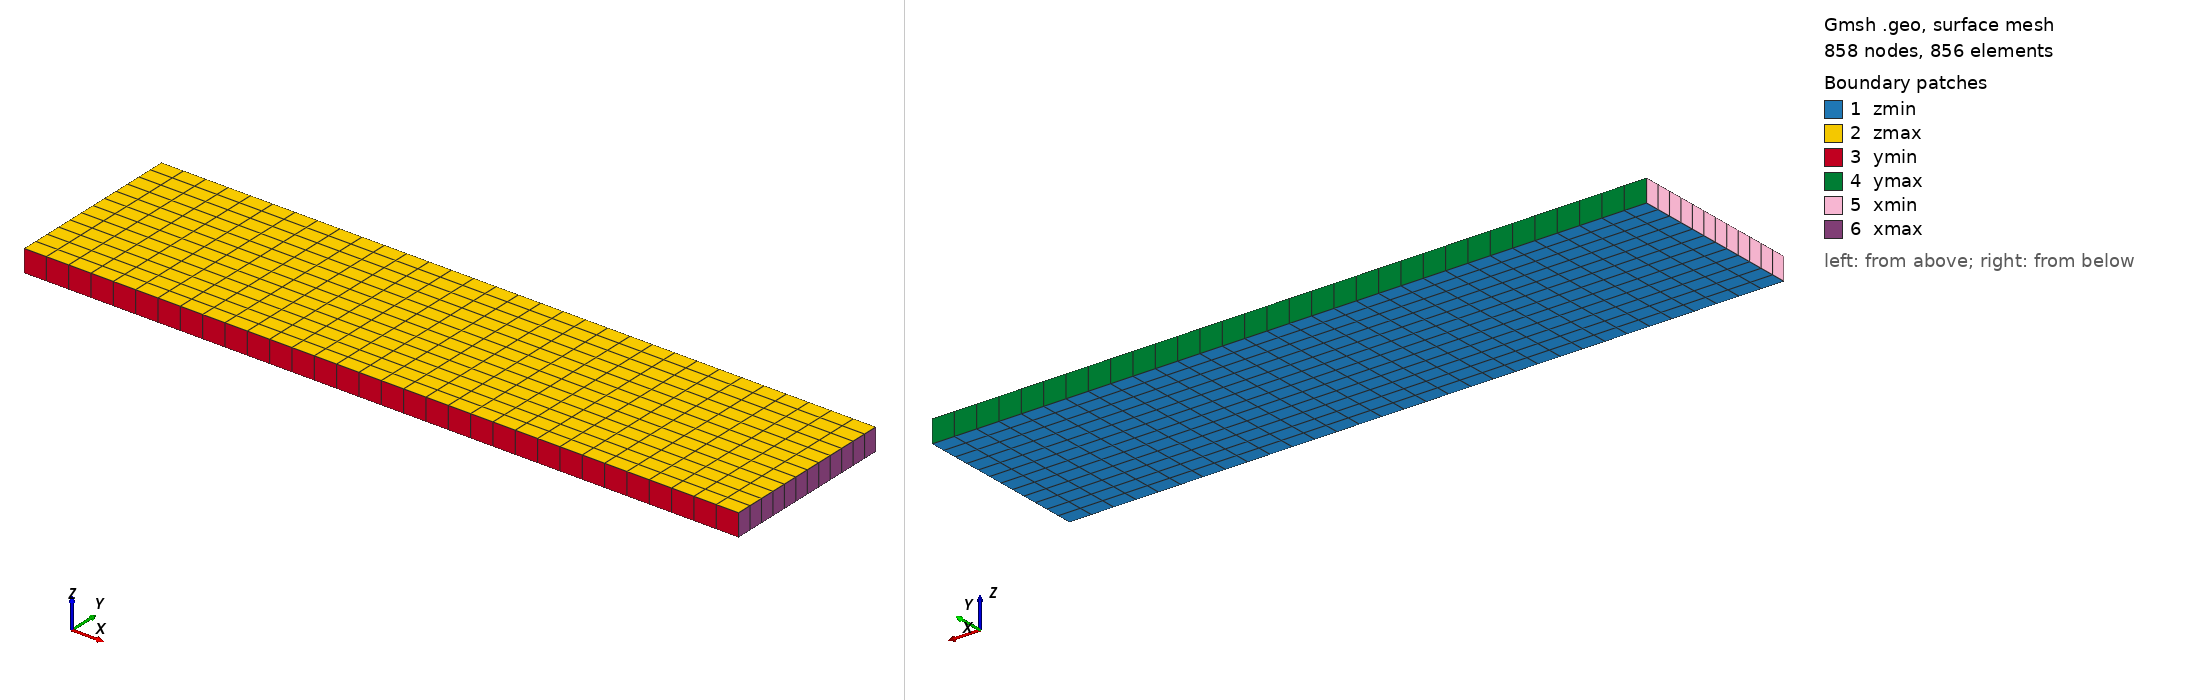

Gmsh geometry script, surface-meshed: 858 nodes, 856 surface elements. Boundary patches (legend numbers): 1 zmin, 2 zmax, 3 ymin, 4 ymax, 5 xmin, 6 xmax. Left view from above one corner, right view from below the opposite corner. Legend entries are the model's physical surfaces. The drawing asked Gmsh for element sizes between 1% and 20% of the model's largest extent; the script's own settings can give other sizes.

=== channel.geo (drawn) ===
// Rectangular channel with streamwise and spanwise periodic patch pairs.
// Generate with:
//   gmsh -3 channel.geo -o channel.msh

SetFactory("Built-in");

Lx = 4.0;
Ly = 1.0;
Lz = 1.0/8.0;

nx = 32;
ny = 12;
nz = 1;

Point(1) = {0,  0,  0,  1.0};
Point(2) = {Lx, 0,  0,  1.0};
Point(3) = {Lx, Ly, 0,  1.0};
Point(4) = {0,  Ly, 0,  1.0};
Point(5) = {0,  0,  Lz, 1.0};
Point(6) = {Lx, 0,  Lz, 1.0};
Point(7) = {Lx, Ly, Lz, 1.0};
Point(8) = {0,  Ly, Lz, 1.0};

Line(1)  = {1,2};
Line(2)  = {2,3};
Line(3)  = {3,4};
Line(4)  = {4,1};
Line(5)  = {5,6};
Line(6)  = {6,7};
Line(7)  = {7,8};
Line(8)  = {8,5};
Line(9)  = {1,5};
Line(10) = {2,6};
Line(11) = {3,7};
Line(12) = {4,8};

Curve Loop(1) = {1,2,3,4};
Plane Surface(1) = {1}; // zmin
Curve Loop(2) = {5,6,7,8};
Plane Surface(2) = {2}; // zmax
Curve Loop(3) = {1,10,-5,-9};
Plane Surface(3) = {3}; // ymin
Curve Loop(4) = {3,12,-7,-11};
Plane Surface(4) = {4}; // ymax
Curve Loop(5) = {4,9,-8,-12};
Plane Surface(5) = {5}; // xmin
Curve Loop(6) = {2,11,-6,-10};
Plane Surface(6) = {6}; // xmax

Surface Loop(1) = {1,2,3,4,5,6};
Volume(1) = {1};

Transfinite Curve {1,3,5,7} = nx + 1;
Transfinite Curve {2,4,6,8} = ny + 1;
Transfinite Curve {9,10,11,12} = nz + 1;
Transfinite Surface "*";
Transfinite Volume {1};
Recombine Surface "*";

Physical Surface("zmin") = {1};
Physical Surface("zmax") = {2};
Physical Surface("ymin") = {3};
Physical Surface("ymax") = {4};
Physical Surface("xmin") = {5};
Physical Surface("xmax") = {6};
Physical Volume("fluid") = {1};
